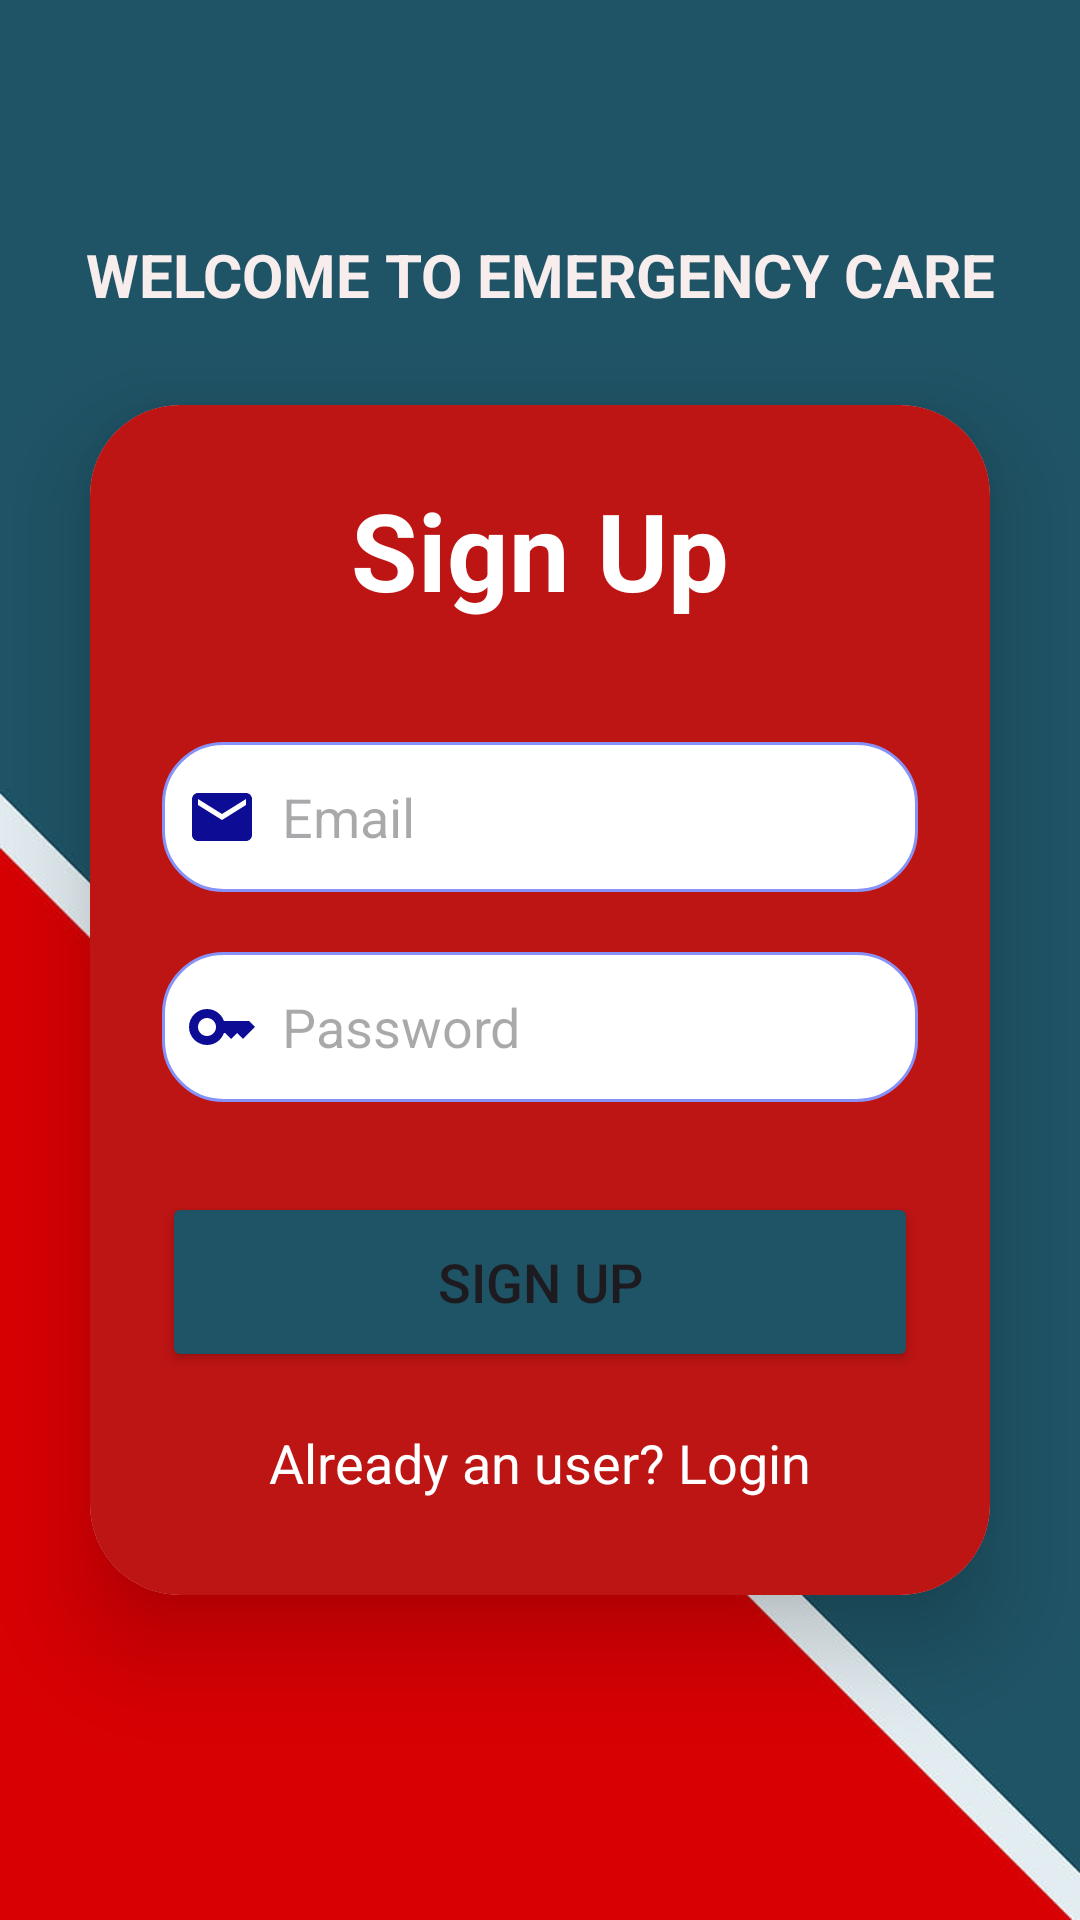

Here is an Android app screen rendered from its layout file. Give the layout XML and the strings, colors and styles it references.
<!-- AndroidManifest.xml: application theme Theme.Emergency_care_made -->
<!-- res/layout/activity_sign_up.xml -->
<?xml version="1.0" encoding="utf-8"?>
<LinearLayout xmlns:android="http://schemas.android.com/apk/res/android"
    xmlns:app="http://schemas.android.com/apk/res-auto"
    xmlns:tools="http://schemas.android.com/tools"
    android:layout_width="match_parent"
    android:layout_height="match_parent"
    android:background="@drawable/bg"
    android:gravity="center"
    android:orientation="vertical"
    android:textAlignment="center"
    tools:context=".SignUpActivity">

    <TextView
        android:id="@+id/textView3"
        android:layout_width="match_parent"
        android:layout_height="wrap_content"
        android:text="WELCOME TO EMERGENCY CARE"
        android:textAlignment="center"
        android:textColor="#F8EDED"
        android:textSize="20sp"
        android:textStyle="bold" />

    <androidx.cardview.widget.CardView
        android:layout_width="match_parent"
        android:layout_height="wrap_content"
        android:layout_margin="30dp"
        app:cardCornerRadius="30dp"
        app:cardElevation="20dp">

        <LinearLayout
            android:layout_width="match_parent"
            android:layout_height="wrap_content"
            android:layout_gravity="center_horizontal"
            android:background="@color/Yellow"
            android:backgroundTint="#BD1414"
            android:contextClickable="false"
            android:orientation="vertical"
            android:padding="24dp">

            <TextView
                android:layout_width="match_parent"
                android:layout_height="wrap_content"
                android:text="Sign Up"
                android:textAlignment="center"
                android:textColor="@color/white"
                android:textSize="36sp"
                android:textStyle="bold" />

            <EditText
                android:id="@+id/signup_email"
                android:layout_width="match_parent"
                android:layout_height="50dp"
                android:layout_marginTop="40dp"
                android:background="@drawable/lavender_border"
                android:drawableStart="@drawable/baseline_email_24"
                android:drawablePadding="8dp"
                android:hint="Email"
                android:padding="8dp"
                android:textColor="@color/black" />

            <EditText
                android:id="@+id/signup_password"
                android:layout_width="match_parent"
                android:layout_height="50dp"
                android:layout_marginTop="20dp"
                android:background="@drawable/lavender_border"
                android:drawableLeft="@drawable/baseline_key_24"
                android:drawablePadding="8dp"
                android:hint="Password"
                android:padding="8dp"
                android:textColor="@color/black" />

            <Button
                android:id="@+id/signup_button"
                android:layout_width="match_parent"
                android:layout_height="60dp"
                android:layout_marginTop="30dp"
                android:backgroundTint="@color/Yellow"
                android:text="Sign Up"
                android:textColorHighlight="#EFC0C0"
                android:textSize="18sp"
                app:cornerRadius="20dp" />

            <TextView
                android:id="@+id/loginRedirectText"
                android:layout_width="wrap_content"
                android:layout_height="wrap_content"
                android:layout_gravity="center"
                android:layout_marginTop="10dp"
                android:padding="8dp"
                android:text="Already an user? Login"
                android:textColor="@color/white"
                android:textSize="18sp" />

        </LinearLayout>

    </androidx.cardview.widget.CardView>

</LinearLayout>
<!-- resources referenced by this layout -->
<resources>
  <color name="Yellow">#1F5466</color>
  <color name="black">#FF000000</color>
  <color name="white">#FFFFFFFF</color>
  <!-- drawable baseline_email_24 (drawable) -->
  <vector android:height="24dp" android:tint="#0C0C95"
      android:viewportHeight="24" android:viewportWidth="24"
      android:width="24dp" xmlns:android="http://schemas.android.com/apk/res/android">
      <path android:fillColor="@android:color/white" android:pathData="M20,4L4,4c-1.1,0 -1.99,0.9 -1.99,2L2,18c0,1.1 0.9,2 2,2h16c1.1,0 2,-0.9 2,-2L22,6c0,-1.1 -0.9,-2 -2,-2zM20,8l-8,5 -8,-5L4,6l8,5 8,-5v2z"/>
  </vector>
  <!-- drawable baseline_key_24 (drawable) -->
  <vector android:height="24dp" android:tint="#0C0C95"
      android:viewportHeight="24" android:viewportWidth="24"
      android:width="24dp" xmlns:android="http://schemas.android.com/apk/res/android">
      <path android:fillColor="@android:color/white" android:pathData="M21,10h-8.35C11.83,7.67 9.61,6 7,6c-3.31,0 -6,2.69 -6,6s2.69,6 6,6c2.61,0 4.83,-1.67 5.65,-4H13l2,2l2,-2l2,2l4,-4.04L21,10zM7,15c-1.65,0 -3,-1.35 -3,-3c0,-1.65 1.35,-3 3,-3s3,1.35 3,3C10,13.65 8.65,15 7,15z"/>
  </vector>
  <!-- drawable bg: jpg bitmap (drawable, 19984 bytes) -->
  <!-- drawable lavender_border (drawable) -->
  <?xml version="1.0" encoding="utf-8"?>
  <shape xmlns:android="http://schemas.android.com/apk/res/android"
      android:shape="rectangle">
  
      <corners
          android:radius="20dp"/>
      <stroke
          android:color="@color/lavender"
          android:width="1dp"/>
      <solid
          android:color="@color/white"/>
  
  </shape>
  <style name="Theme.Emergency_care_made" parent="Base.Theme.Emergency_care_made" />
  <color name="lavender">#8692f7</color>
  <style name="Base.Theme.Emergency_care_made" parent="Theme.Material3.DayNight.NoActionBar">
          
          
      </style>
</resources>
